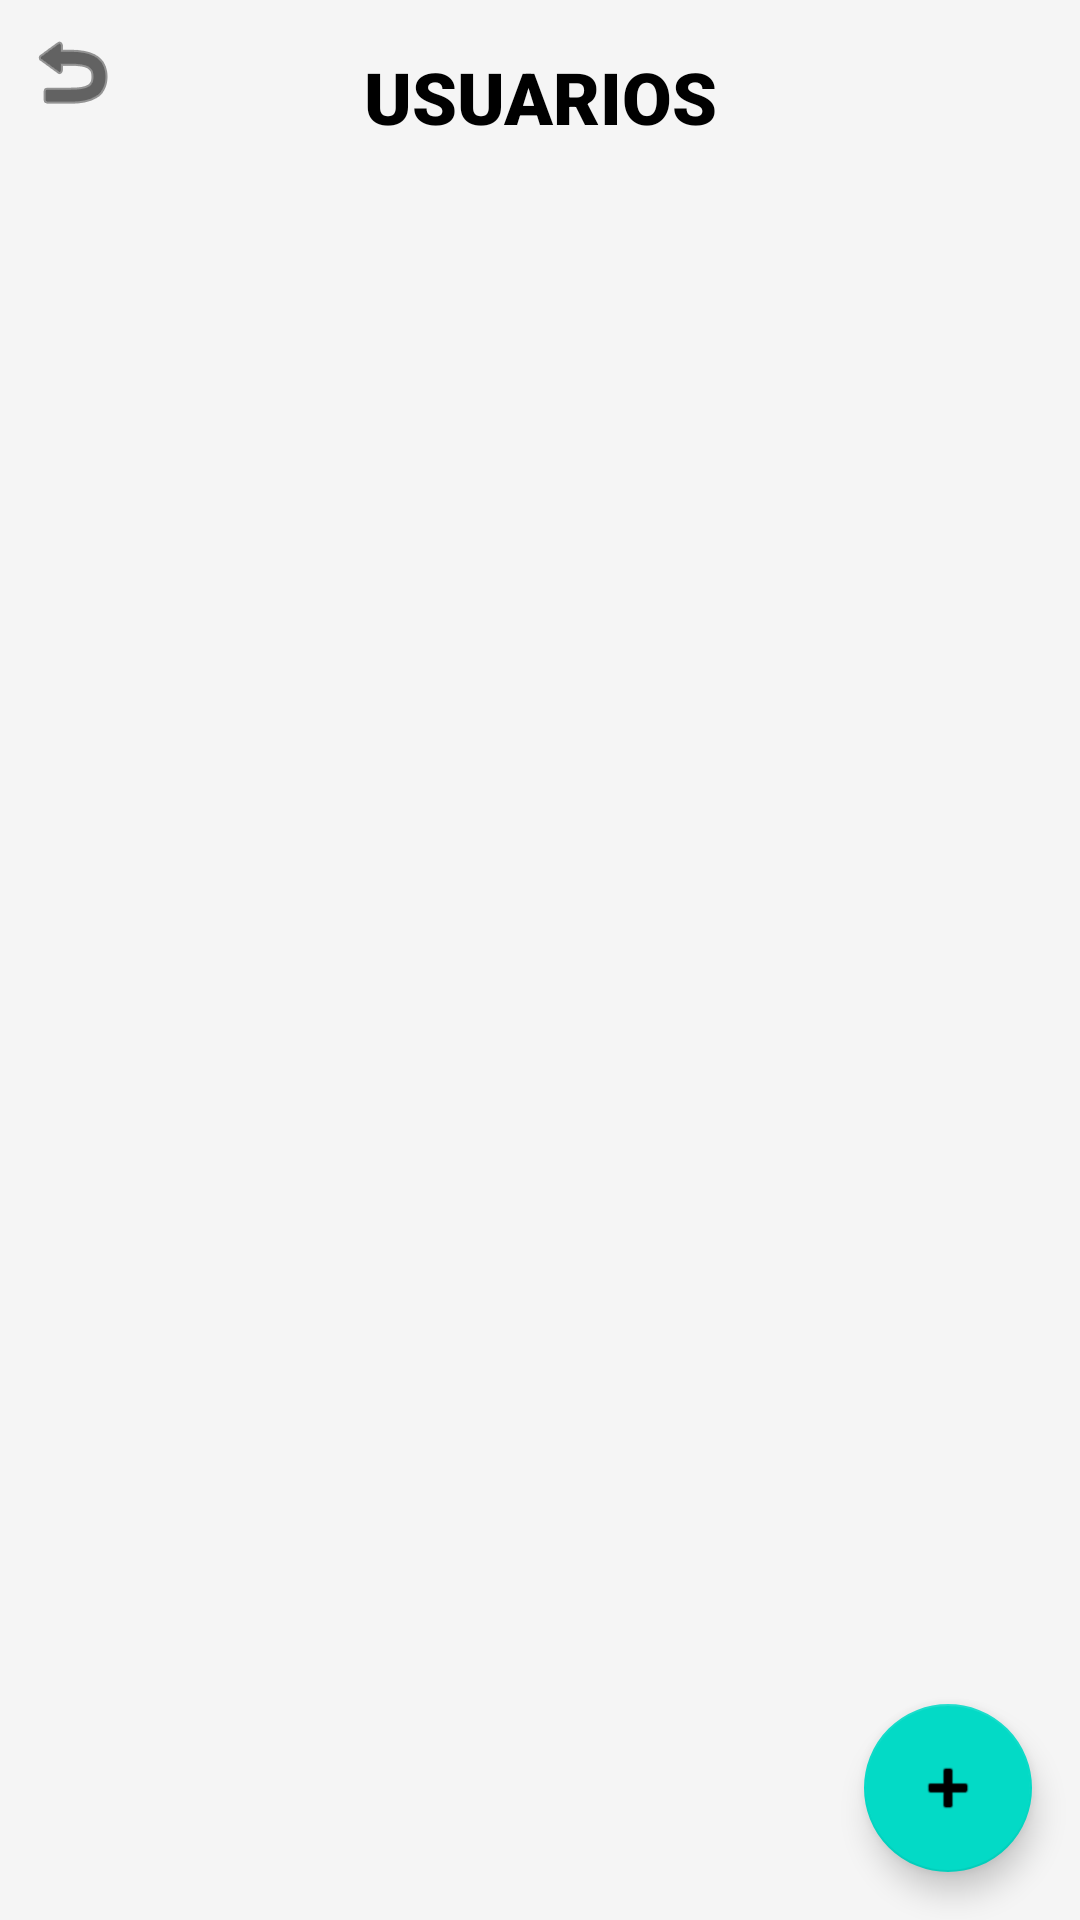

This screen was rendered from an Android layout file. Write that file and the resources it references.
<!-- AndroidManifest.xml: application theme Theme.BetterSneaker -->
<!-- res/layout/activity_admin_user_list.xml -->
<?xml version="1.0" encoding="utf-8"?>
<androidx.constraintlayout.widget.ConstraintLayout xmlns:android="http://schemas.android.com/apk/res/android"
    xmlns:app="http://schemas.android.com/apk/res-auto"
    android:layout_width="match_parent"
    android:layout_height="match_parent"
    android:fitsSystemWindows="true">

    <TextView
        android:id="@+id/txtHeaderUsers"
        android:layout_width="0dp"
        android:layout_height="wrap_content"
        android:text="USUARIOS"
        android:textAllCaps="true"
        android:textSize="24sp"
        android:textStyle="bold"
        android:fontFamily="sans-serif-black"
        android:textColor="#000000"
        android:gravity="center"
        android:padding="16dp"
        app:layout_constraintTop_toTopOf="parent"
        app:layout_constraintStart_toStartOf="parent"
        app:layout_constraintEnd_toEndOf="parent" />

    <ImageButton
        android:id="@+id/btnBackUsers"
        android:layout_width="wrap_content"
        android:layout_height="wrap_content"
        android:src="@android:drawable/ic_menu_revert"
        android:background="@android:color/transparent"
        android:tint="#000000"
        android:padding="8dp"
        app:layout_constraintTop_toTopOf="parent"
        app:layout_constraintStart_toStartOf="parent" />

    

    <androidx.recyclerview.widget.RecyclerView
        android:id="@+id/recyclerAdminUsers"
        android:layout_width="0dp"
        android:layout_height="0dp"
        android:layout_marginTop="8dp"
        app:layout_constraintTop_toBottomOf="@id/txtHeaderUsers"
        app:layout_constraintBottom_toBottomOf="parent"
        app:layout_constraintStart_toStartOf="parent"
        app:layout_constraintEnd_toEndOf="parent" />

    <com.google.android.material.floatingactionbutton.FloatingActionButton
        android:id="@+id/fabAddUser"
        android:layout_width="wrap_content"
        android:layout_height="wrap_content"
        android:src="@android:drawable/ic_input_add"
        app:layout_constraintBottom_toBottomOf="parent"
        app:layout_constraintEnd_toEndOf="parent"
        android:layout_margin="16dp" />

</androidx.constraintlayout.widget.ConstraintLayout>
<!-- resources referenced by this layout -->
<resources>
  <style name="Theme.BetterSneaker" parent="Theme.MaterialComponents.DayNight.NoActionBar">
          <item name="colorPrimary">@color/black</item>
          <item name="colorOnPrimary">@color/white</item>
          <item name="colorAccent">@color/accent</item>
          <item name="android:colorBackground">@color/background_light</item>
          <item name="android:windowLightStatusBar">true</item>
      </style>
  <color name="black">#000000</color>
  <color name="white">#FFFFFF</color>
  <color name="accent">#CEFF00</color>
  <color name="background_light">#F5F5F5</color>
</resources>
